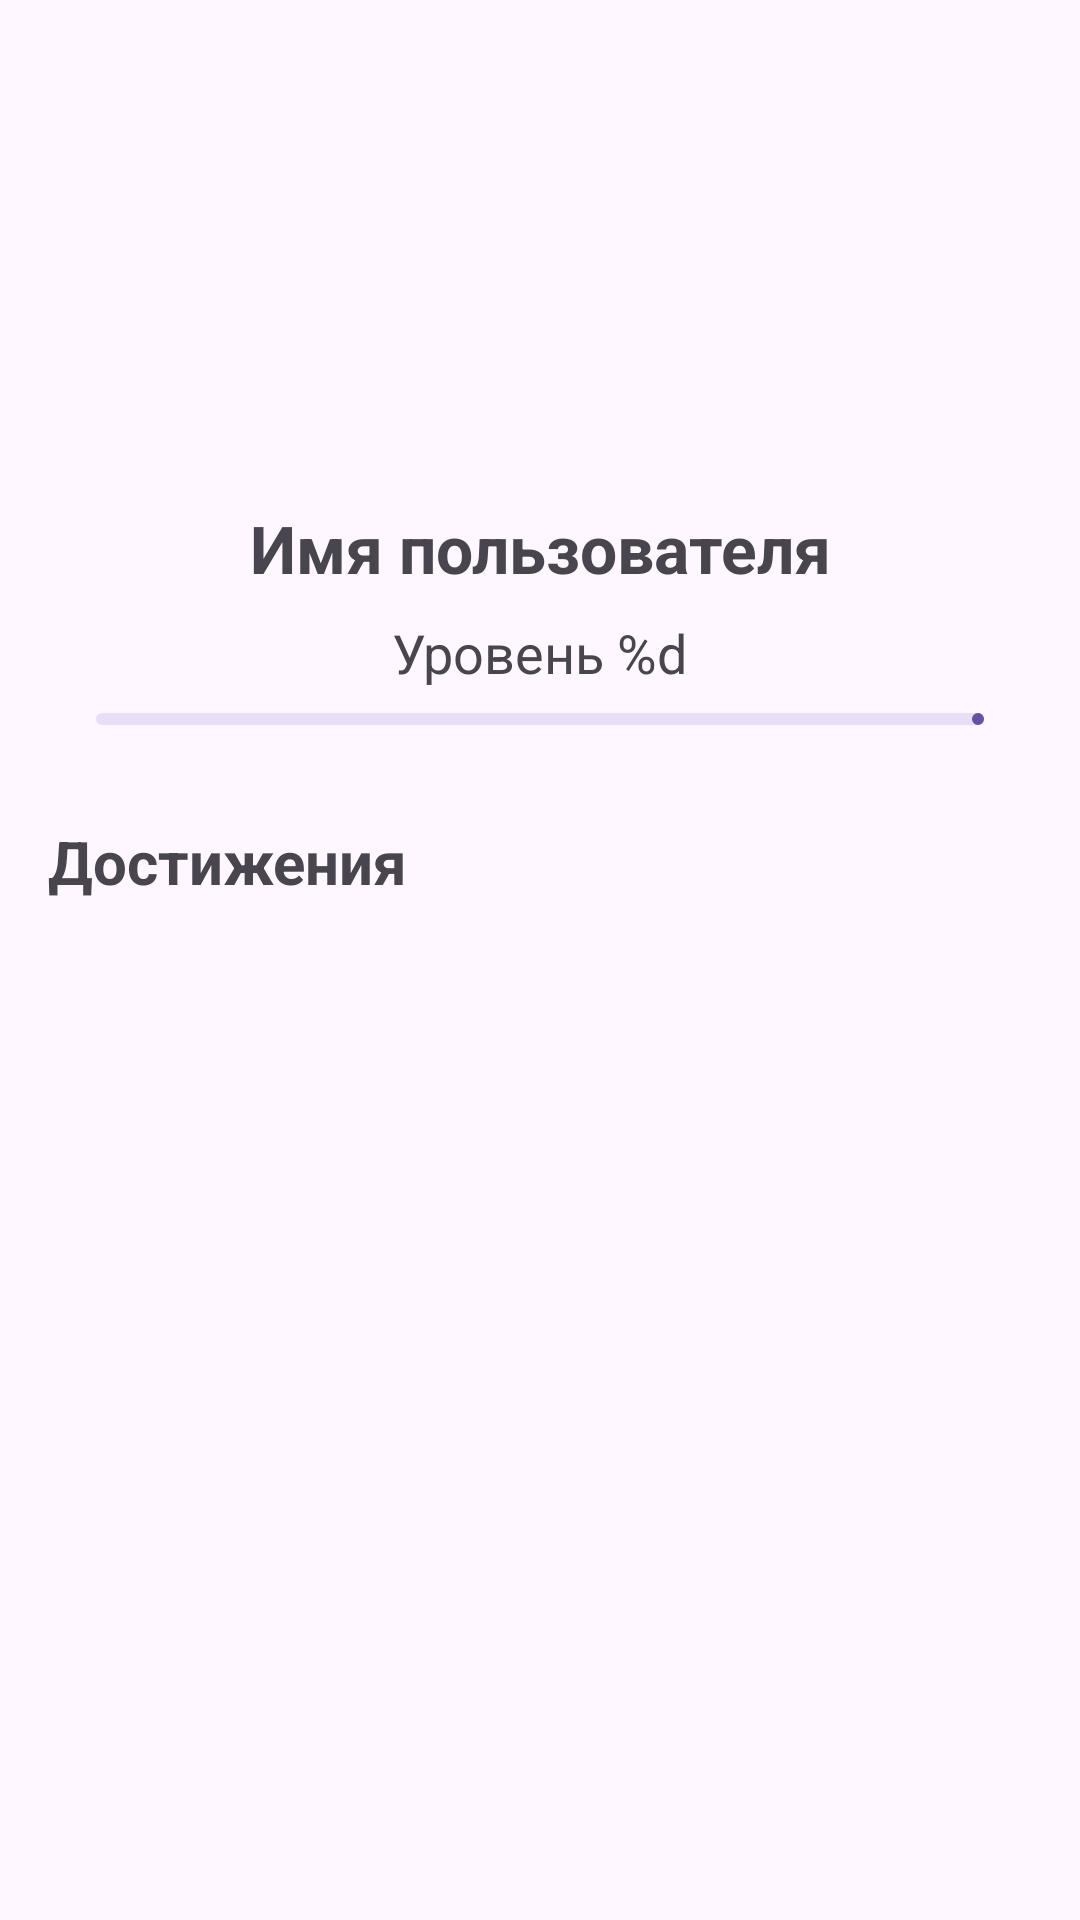

Reconstruct the res/layout file that produces this screen, plus the resources it refers to.
<!-- AndroidManifest.xml: application theme Theme.RecMaster -->
<!-- res/layout/fragment_profile.xml -->
<?xml version="1.0" encoding="utf-8"?>
<androidx.constraintlayout.widget.ConstraintLayout xmlns:android="http://schemas.android.com/apk/res/android"
    xmlns:app="http://schemas.android.com/apk/res-auto"
    xmlns:tools="http://schemas.android.com/tools"
    android:layout_width="match_parent"
    android:layout_height="match_parent"
    tools:context=".ui.profile.ProfileFragment">

    <ImageView
        android:id="@+id/image_profile"
        android:layout_width="120dp"
        android:layout_height="120dp"
        android:layout_marginTop="32dp"
        android:contentDescription="@string/profile_image"
        android:src="@drawable/ic_profile_placeholder"
        app:layout_constraintEnd_toEndOf="parent"
        app:layout_constraintStart_toStartOf="parent"
        app:layout_constraintTop_toTopOf="parent" />

    <TextView
        android:id="@+id/text_username"
        android:layout_width="wrap_content"
        android:layout_height="wrap_content"
        android:layout_marginTop="16dp"
        android:text="@string/username_placeholder"
        android:textSize="22sp"
        android:textStyle="bold"
        app:layout_constraintEnd_toEndOf="parent"
        app:layout_constraintStart_toStartOf="parent"
        app:layout_constraintTop_toBottomOf="@+id/image_profile" />

    <TextView
        android:id="@+id/text_level"
        android:layout_width="wrap_content"
        android:layout_height="wrap_content"
        android:layout_marginTop="8dp"
        android:text="@string/level_placeholder"
        android:textSize="18sp"
        app:layout_constraintEnd_toEndOf="parent"
        app:layout_constraintStart_toStartOf="parent"
        app:layout_constraintTop_toBottomOf="@+id/text_username" />

    <com.google.android.material.progressindicator.LinearProgressIndicator
        android:id="@+id/progress_level"
        android:layout_width="0dp"
        android:layout_height="wrap_content"
        android:layout_marginStart="32dp"
        android:layout_marginTop="8dp"
        android:layout_marginEnd="32dp"
        android:progress="65"
        app:layout_constraintEnd_toEndOf="parent"
        app:layout_constraintStart_toStartOf="parent"
        app:layout_constraintTop_toBottomOf="@+id/text_level" />

    <TextView
        android:id="@+id/text_achievements_title"
        android:layout_width="wrap_content"
        android:layout_height="wrap_content"
        android:layout_marginStart="16dp"
        android:layout_marginTop="32dp"
        android:text="@string/achievements"
        android:textSize="20sp"
        android:textStyle="bold"
        app:layout_constraintStart_toStartOf="parent"
        app:layout_constraintTop_toBottomOf="@+id/progress_level" />

    <androidx.recyclerview.widget.RecyclerView
        android:id="@+id/recycler_achievements"
        android:layout_width="0dp"
        android:layout_height="0dp"
        android:layout_marginTop="8dp"
        app:layout_constraintBottom_toBottomOf="parent"
        app:layout_constraintEnd_toEndOf="parent"
        app:layout_constraintStart_toStartOf="parent"
        app:layout_constraintTop_toBottomOf="@+id/text_achievements_title"
        tools:listitem="@layout/item_achievement" />

</androidx.constraintlayout.widget.ConstraintLayout>
<!-- res/layout/item_achievement.xml (included above) -->
<?xml version="1.0" encoding="utf-8"?>
<androidx.cardview.widget.CardView
    xmlns:android="http://schemas.android.com/apk/res/android"
    xmlns:app="http://schemas.android.com/apk/res-auto"
    xmlns:tools="http://schemas.android.com/tools"
    android:layout_width="match_parent"
    android:layout_height="wrap_content"
    app:cardCornerRadius="8dp"
    app:cardElevation="2dp"
    android:layout_marginBottom="8dp">

    <LinearLayout
        android:layout_width="match_parent"
        android:layout_height="wrap_content"
        android:orientation="horizontal"
        android:padding="16dp">

        
        <ImageView
            android:id="@+id/image_achievement"
            android:layout_width="48dp"
            android:layout_height="48dp"
            android:layout_marginEnd="16dp"
            android:src="@drawable/ic_achievement_notification"
            app:tint="@color/colorAccent" />

        <LinearLayout
            android:layout_width="0dp"
            android:layout_height="wrap_content"
            android:layout_weight="1"
            android:orientation="vertical">

            
            <TextView
                android:id="@+id/text_achievement_title"
                android:layout_width="wrap_content"
                android:layout_height="wrap_content"
                android:textSize="16sp"
                android:textStyle="bold"
                tools:text="Первый шаг" />

            
            <TextView
                android:id="@+id/text_achievement_description"
                android:layout_width="wrap_content"
                android:layout_height="wrap_content"
                android:textSize="14sp"
                android:layout_marginTop="4dp"
                tools:text="Посмотрите свой первый фильм" />

            
            <LinearLayout
                android:layout_width="match_parent"
                android:layout_height="wrap_content"
                android:orientation="horizontal"
                android:layout_marginTop="8dp">

                <ProgressBar
                    android:id="@+id/progress_achievement"
                    style="?android:attr/progressBarStyleHorizontal"
                    android:layout_width="0dp"
                    android:layout_height="8dp"
                    android:layout_weight="1"
                    android:layout_gravity="center_vertical"
                    android:layout_marginEnd="8dp"
                    android:progress="50" />

                <TextView
                    android:id="@+id/text_achievement_progress"
                    android:layout_width="wrap_content"
                    android:layout_height="wrap_content"
                    android:textSize="12sp"
                    tools:text="1/2" />
            </LinearLayout>

        </LinearLayout>

        
        <LinearLayout
            android:layout_width="wrap_content"
            android:layout_height="wrap_content"
            android:layout_gravity="center_vertical"
            android:orientation="vertical"
            android:layout_marginStart="8dp">

            <TextView
                android:id="@+id/text_achievement_reward"
                android:layout_width="wrap_content"
                android:layout_height="wrap_content"
                android:textSize="16sp"
                android:textStyle="bold"
                android:textColor="@color/colorAccent"
                android:layout_gravity="center_horizontal"
                tools:text="+50" />

            <TextView
                android:layout_width="wrap_content"
                android:layout_height="wrap_content"
                android:text="XP"
                android:textSize="12sp"
                android:layout_gravity="center_horizontal" />

        </LinearLayout>

    </LinearLayout>

</androidx.cardview.widget.CardView>
<!-- resources referenced by this layout -->
<resources>
  <color name="colorAccent">#FFC107</color>
  <!-- drawable ic_achievement_notification (drawable) -->
  <?xml version="1.0" encoding="utf-8"?>
  <vector xmlns:android="http://schemas.android.com/apk/res/android"
      android:width="24dp"
      android:height="24dp"
      android:viewportWidth="24"
      android:viewportHeight="24">
      <path
          android:fillColor="#FFFFFF"
          android:pathData="M19,5h-2V3H7v2H5C3.9,5 3,5.9 3,7v1c0,2.55 1.92,4.63 4.39,4.94c0.63,1.5 1.98,2.63 3.61,2.96V19H7v2h10v-2h-4v-3.1c1.63,-0.33 2.98,-1.46 3.61,-2.96C19.08,12.63 21,10.55 21,8V7C21,5.9 20.1,5 19,5zM5,8V7h2v3.82C5.84,10.4 5,9.3 5,8zM12,14c-1.65,0 -3,-1.35 -3,-3V5h6v6C15,12.65 13.65,14 12,14zM19,8c0,1.3 -0.84,2.4 -2,2.82V7h2V8z"/>
  </vector>
  <string name="achievements">Достижения</string>
  <string name="level_placeholder">Уровень %d</string>
  <string name="profile_image">Фото профиля</string>
  <string name="username_placeholder">Имя пользователя</string>
  <style name="Theme.RecMaster" parent="Base.Theme.RecMaster" />
  <style name="Base.Theme.RecMaster" parent="Theme.Material3.DayNight.NoActionBar">
          
          
      </style>
</resources>
